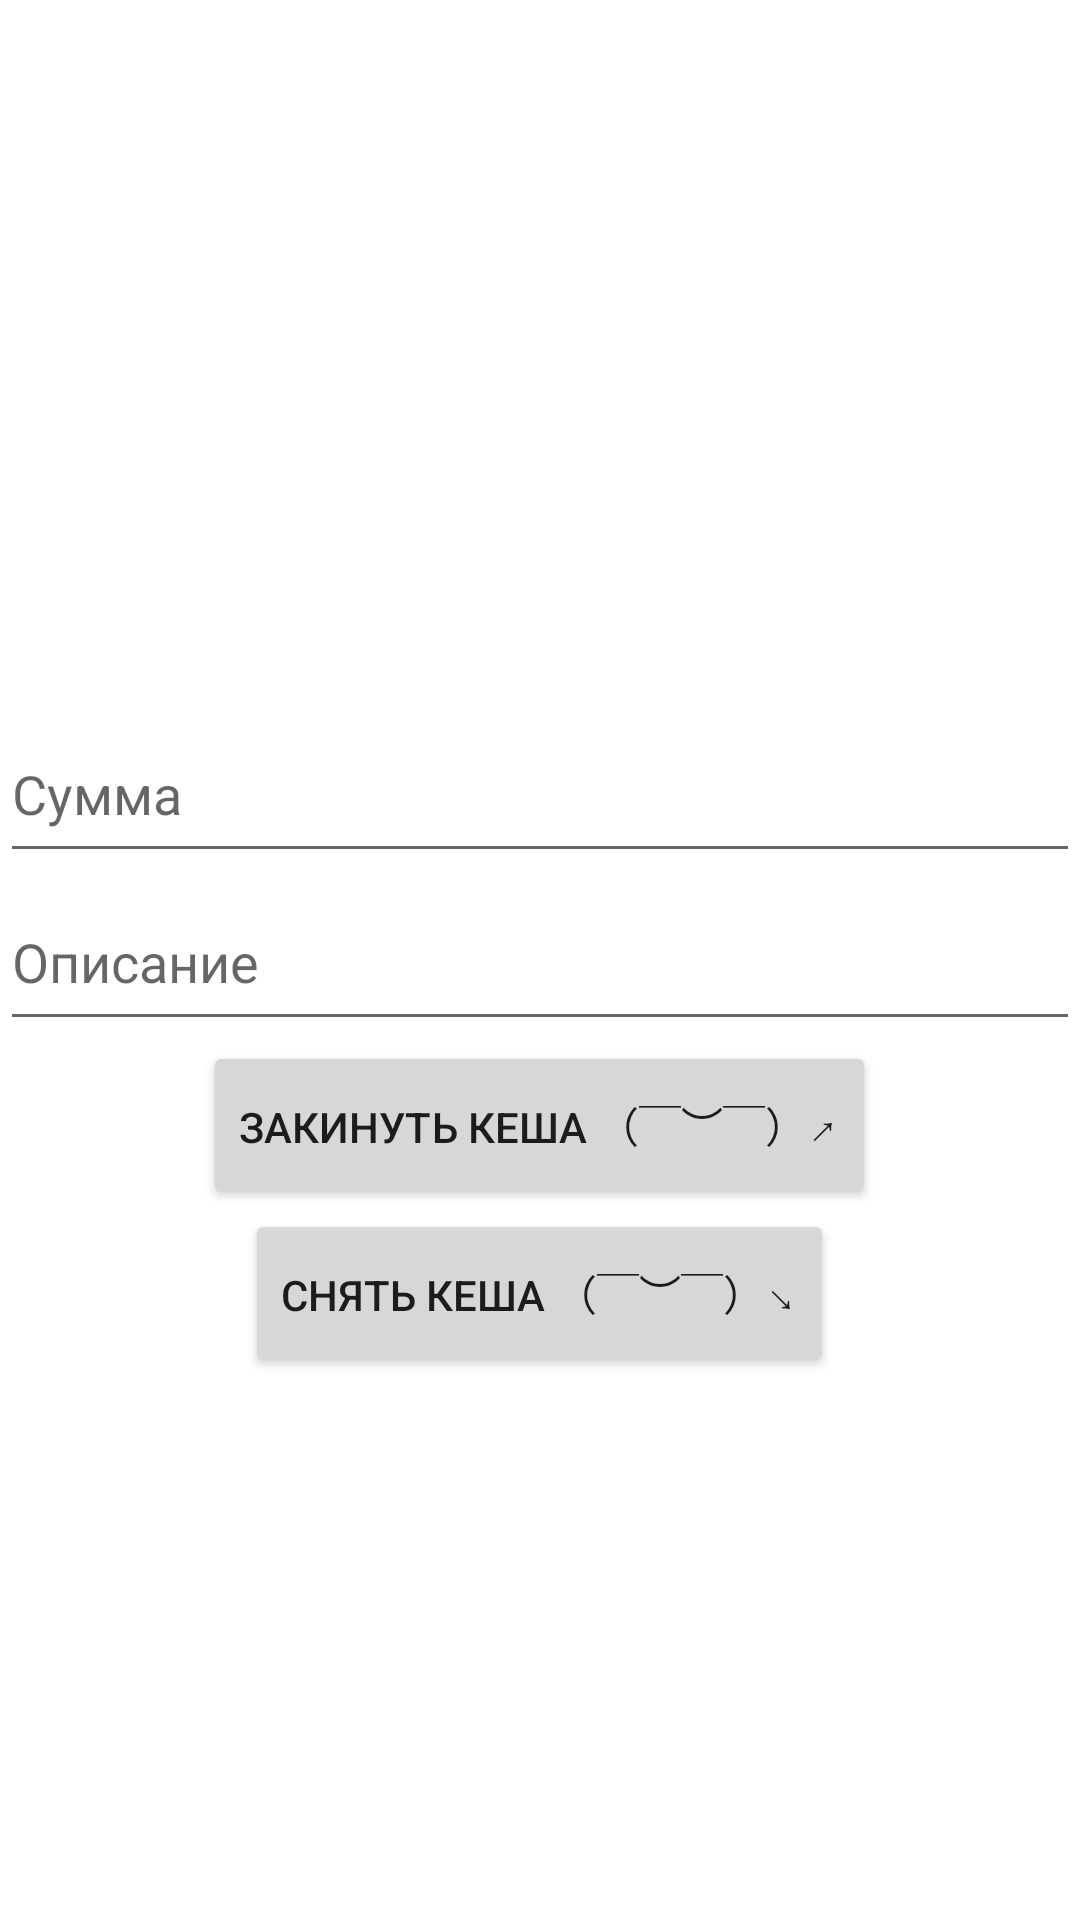

Layout XML and referenced resources for this Android screen:
<!-- AndroidManifest.xml: application theme Theme.Pr10 -->
<!-- res/layout/fragment_home.xml -->
<?xml version="1.0" encoding="utf-8"?>
<LinearLayout xmlns:android="http://schemas.android.com/apk/res/android"
    xmlns:app="http://schemas.android.com/apk/res-auto"
    xmlns:tools="http://schemas.android.com/tools"
    android:layout_width="match_parent"
    android:gravity="center"
    android:orientation="vertical"
    android:layout_height="match_parent"
    tools:context=".ui.home.HomeFragment">

    <TextView
        android:id="@+id/user_text"
        android:layout_width="match_parent"
        android:layout_height="wrap_content"
        android:layout_marginStart="8dp"
        android:layout_marginTop="8dp"
        android:layout_marginEnd="8dp"
        android:textAlignment="center"
        android:textSize="20sp" />

    <TextView
        android:id="@+id/balance_text"
        android:layout_width="wrap_content"
        android:layout_height="wrap_content"
        app:layout_constraintEnd_toEndOf="parent"
        app:layout_constraintStart_toStartOf="parent" />

    <EditText
        android:id="@+id/money_edt"
        android:layout_width="match_parent"
        android:layout_height="56dp"
        android:hint="Сумма" />

    <EditText
        android:id="@+id/description_edt"
        android:layout_width="match_parent"
        android:layout_height="56dp"
        android:hint="Описание" />

    <Button
        android:id="@+id/addmoney_button"
        android:layout_width="wrap_content"
        android:layout_height="56dp"
        android:text="Закинуть кеша （￣︶￣）↗" />

    <Button
        android:id="@+id/withdraw_button"
        android:layout_width="wrap_content"
        android:layout_height="56dp"
        android:text="Снять кеша （￣︶￣）↘" />
</LinearLayout>
<!-- resources referenced by this layout -->
<resources>
  <style name="Theme.Pr10" parent="Theme.MaterialComponents.DayNight.DarkActionBar">
          
          <item name="colorPrimary">@color/purple_500</item>
          <item name="colorPrimaryVariant">@color/purple_700</item>
          <item name="colorOnPrimary">@color/white</item>
          
          <item name="colorSecondary">@color/teal_200</item>
          <item name="colorSecondaryVariant">@color/teal_700</item>
          <item name="colorOnSecondary">@color/black</item>
          
          <item name="android:statusBarColor">?attr/colorPrimaryVariant</item>
          
      </style>
  <!-- not gathered from this repository: default colours our renderer supplied (Android Studio template values) -->
  <color name="purple_500">#FF6200EE</color>
  <color name="purple_700">#FF3700B3</color>
  <color name="teal_200">#FF03DAC5</color>
  <color name="teal_700">#FF018786</color>
  <color name="black">#FF000000</color>
  <color name="white">#FFFFFFFF</color>
</resources>
